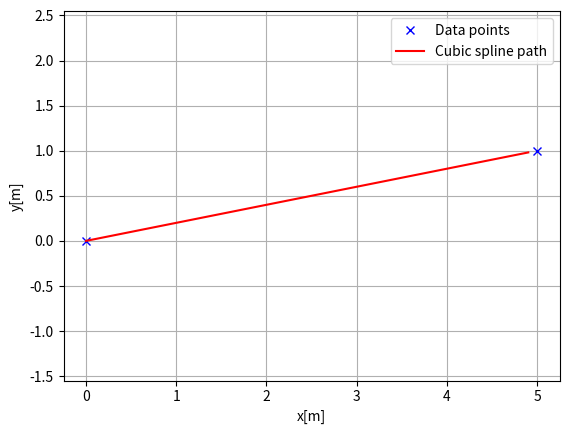
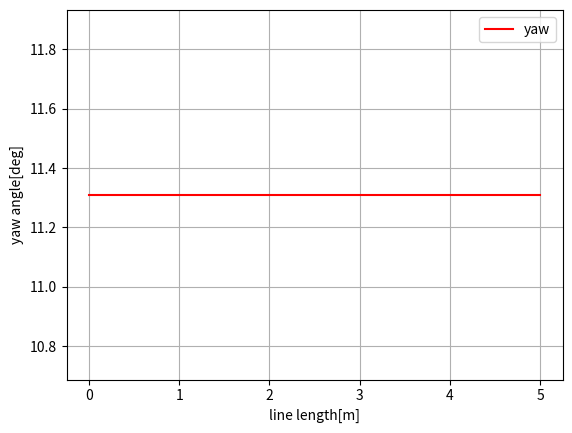
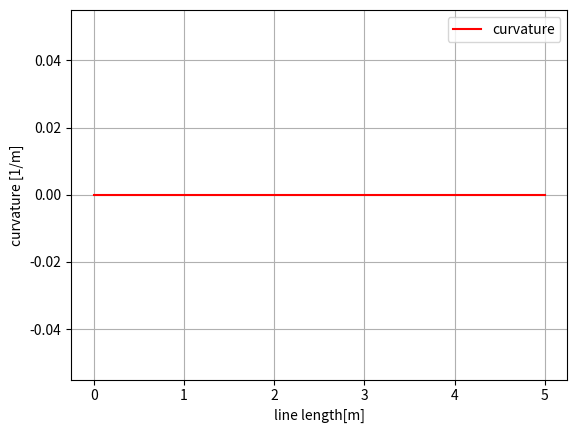

Write the Python code that produced these figures, in order.
import math
import numpy as np
import bisect


class CubicSpline1D:
    """
    1D Cubic Spline class

    Parameters
    ----------
    x : list
        x coordinates for data points. This x coordinates must be
        sorted
        in ascending order.
    y : list
        y coordinates for data points

    Examples
    --------
    You can interpolate 1D data points.

    >>> import numpy as np
    >>> import matplotlib.pyplot as plt
    >>> x = np.arange(5)
    >>> y = [1.7, -6, 5, 6.5, 0.0]
    >>> sp = CubicSpline1D(x, y)
    >>> xi = np.linspace(0.0, 5.0)
    >>> yi = [sp.calc_position(x) for x in xi]
    >>> plt.plot(x, y, "xb", label="Data points")
    >>> plt.plot(xi, yi , "r", label="Cubic spline interpolation")
    >>> plt.grid(True)
    >>> plt.legend()
    >>> plt.show()

    .. image:: cubic_spline_1d.png

    """

    def __init__(self, x, y):

        h = np.diff(x)
        if np.any(h < 0):
            raise ValueError("x coordinates must be sorted in ascending order")

        self.a, self.b, self.c, self.d = [], [], [], []
        self.x = x
        self.y = y
        self.nx = len(x)  # dimension of x

        # calc coefficient a
        self.a = [iy for iy in y]

        # calc coefficient c
        A = self.__calc_A(h)
        B = self.__calc_B(h, self.a)
        self.c = np.linalg.solve(A, B)

        # calc spline coefficient b and d
        for i in range(self.nx - 1):
            d = (self.c[i + 1] - self.c[i]) / (3.0 * h[i])
            b = 1.0 / h[i] * (self.a[i + 1] - self.a[i]) \
                - h[i] / 3.0 * (2.0 * self.c[i] + self.c[i + 1])
            self.d.append(d)
            self.b.append(b)

    def calc_position(self, x):
        """
        Calc `y` position for given `x`.

        if `x` is outside the data point's `x` range, return None.

        Returns
        -------
        y : float
            y position for given x.
        """
        if x < self.x[0]:
            return None
        elif x > self.x[-1]:
            return None

        i = self.__search_index(x)
        dx = x - self.x[i]
        position = self.a[i] + self.b[i] * dx + \
            self.c[i] * dx ** 2.0 + self.d[i] * dx ** 3.0

        return position

    def calc_first_derivative(self, x):
        """
        Calc first derivative at given x.

        if x is outside the input x, return None

        Returns
        -------
        dy : float
            first derivative for given x.
        """

        if x < self.x[0]:
            return None
        elif x > self.x[-1]:
            return None

        i = self.__search_index(x)
        dx = x - self.x[i]
        dy = self.b[i] + 2.0 * self.c[i] * dx + 3.0 * self.d[i] * dx ** 2.0
        return dy

    def calc_second_derivative(self, x):
        """
        Calc second derivative at given x.

        if x is outside the input x, return None

        Returns
        -------
        ddy : float
            second derivative for given x.
        """

        if x < self.x[0]:
            return None
        elif x > self.x[-1]:
            return None

        i = self.__search_index(x)
        dx = x - self.x[i]
        ddy = 2.0 * self.c[i] + 6.0 * self.d[i] * dx
        return ddy

    def __search_index(self, x):
        """
        search data segment index
        """
        return bisect.bisect(self.x, x) - 1

    def __calc_A(self, h):
        """
        calc matrix A for spline coefficient c
        """
        A = np.zeros((self.nx, self.nx))
        A[0, 0] = 1.0
        for i in range(self.nx - 1):
            if i != (self.nx - 2):
                A[i + 1, i + 1] = 2.0 * (h[i] + h[i + 1])
            A[i + 1, i] = h[i]
            A[i, i + 1] = h[i]

        A[0, 1] = 0.0
        A[self.nx - 1, self.nx - 2] = 0.0
        A[self.nx - 1, self.nx - 1] = 1.0
        return A

    def __calc_B(self, h, a):
        """
        calc matrix B for spline coefficient c
        """
        B = np.zeros(self.nx)
        for i in range(self.nx - 2):
            B[i + 1] = 3.0 * (a[i + 2] - a[i + 1]) / h[i + 1]\
                - 3.0 * (a[i + 1] - a[i]) / h[i]
        return B


class CubicSpline2D:
    """
    Cubic CubicSpline2D class

    Parameters
    ----------
    x : list
        x coordinates for data points.
    y : list
        y coordinates for data points.

    Examples
    --------
    You can interpolate a 2D data points.

    >>> import matplotlib.pyplot as plt
    >>> x = [-2.5, 0.0, 2.5, 5.0, 7.5, 3.0, -1.0]
    >>> y = [0.7, -6, 5, 6.5, 0.0, 5.0, -2.0]
    >>> ds = 0.1  # [m] distance of each interpolated points
    >>> sp = CubicSpline2D(x, y)
    >>> s = np.arange(0, sp.s[-1], ds)
    >>> rx, ry, ryaw, rk = [], [], [], []
    >>> for i_s in s:
    ...     ix, iy = sp.calc_position(i_s)
    ...     rx.append(ix)
    ...     ry.append(iy)
    ...     ryaw.append(sp.calc_yaw(i_s))
    ...     rk.append(sp.calc_curvature(i_s))
    >>> plt.subplots(1)
    >>> plt.plot(x, y, "xb", label="Data points")
    >>> plt.plot(rx, ry, "-r", label="Cubic spline path")
    >>> plt.grid(True)
    >>> plt.axis("equal")
    >>> plt.xlabel("x[m]")
    >>> plt.ylabel("y[m]")
    >>> plt.legend()
    >>> plt.show()

    .. image:: cubic_spline_2d_path.png

    >>> plt.subplots(1)
    >>> plt.plot(s, [np.rad2deg(iyaw) for iyaw in ryaw], "-r", label="yaw")
    >>> plt.grid(True)
    >>> plt.legend()
    >>> plt.xlabel("line length[m]")
    >>> plt.ylabel("yaw angle[deg]")

    .. image:: cubic_spline_2d_yaw.png

    >>> plt.subplots(1)
    >>> plt.plot(s, rk, "-r", label="curvature")
    >>> plt.grid(True)
    >>> plt.legend()
    >>> plt.xlabel("line length[m]")
    >>> plt.ylabel("curvature [1/m]")

    .. image:: cubic_spline_2d_curvature.png
    """

    def __init__(self, x, y):
        self.s = self.__calc_s(x, y)
        self.sx = CubicSpline1D(self.s, x)
        self.sy = CubicSpline1D(self.s, y)

    def __calc_s(self, x, y):
        dx = np.diff(x)
        dy = np.diff(y)
        self.ds = np.hypot(dx, dy)
        s = [0]
        s.extend(np.cumsum(self.ds))
        return s

    def calc_position(self, s):
        """
        calc position

        Parameters
        ----------
        s : float
            distance from the start point. if `s` is outside the data point's
            range, return None.

        Returns
        -------
        x : float
            x position for given s.
        y : float
            y position for given s.
        """
        x = self.sx.calc_position(s)
        y = self.sy.calc_position(s)

        return x, y

    def calc_curvature(self, s):
        """
        calc curvature

        Parameters
        ----------
        s : float
            distance from the start point. if `s` is outside the data point's
            range, return None.

        Returns
        -------
        k : float
            curvature for given s.
        """
        dx = self.sx.calc_first_derivative(s)
        ddx = self.sx.calc_second_derivative(s)
        dy = self.sy.calc_first_derivative(s)
        ddy = self.sy.calc_second_derivative(s)
        k = (ddy * dx - ddx * dy) / ((dx ** 2 + dy ** 2)**(3 / 2))
        return k

    def calc_yaw(self, s):
        """
        calc yaw

        Parameters
        ----------
        s : float
            distance from the start point. if `s` is outside the data point's
            range, return None.

        Returns
        -------
        yaw : float
            yaw angle (tangent vector) for given s.
        """
        dx = self.sx.calc_first_derivative(s)
        dy = self.sy.calc_first_derivative(s)
        yaw = math.atan2(dy, dx)
        return yaw


def calc_spline_course(x, y, ds=0.1):
    sp = CubicSpline2D(x, y)
    s = list(np.arange(0, sp.s[-1], ds))

    rx, ry, ryaw, rk = [], [], [], []
    for i_s in s:
        ix, iy = sp.calc_position(i_s)
        rx.append(ix)
        ry.append(iy)
        ryaw.append(sp.calc_yaw(i_s))
        rk.append(sp.calc_curvature(i_s))

    return rx, ry, ryaw, rk, s


def main_1d():
    print("CubicSpline1D test")
    import matplotlib.pyplot as plt
    x = np.arange(5)
    y = [1.7, -6, 5, 6.5, 0.0]
    sp = CubicSpline1D(x, y)
    xi = np.linspace(0.0, 5.0)

    plt.plot(x, y, "xb", label="Data points")
    plt.plot(xi, [sp.calc_position(x) for x in xi], "r",
             label="Cubic spline interpolation")
    plt.grid(True)
    plt.legend()
    plt.show()


def main_2d():  # pragma: no cover
    print("CubicSpline1D 2D test")
    import matplotlib.pyplot as plt
    x = [0.0, 5.0]
    y = [0.0, 1.0]
    ds = 0.1  # [m] distance of each interpolated points

    sp = CubicSpline2D(x, y)
    s = np.arange(0, sp.s[-1], ds)

    rx, ry, ryaw, rk = [], [], [], []
    for i_s in s:
        ix, iy = sp.calc_position(i_s)
        rx.append(ix)
        ry.append(iy)
        ryaw.append(sp.calc_yaw(i_s))
        rk.append(sp.calc_curvature(i_s))

    plt.subplots(1)
    plt.plot(x, y, "xb", label="Data points")
    plt.plot(rx, ry, "-r", label="Cubic spline path")
    plt.grid(True)
    plt.axis("equal")
    plt.xlabel("x[m]")
    plt.ylabel("y[m]")
    plt.legend()

    plt.subplots(1)
    plt.plot(s, [np.rad2deg(iyaw) for iyaw in ryaw], "-r", label="yaw")
    plt.grid(True)
    plt.legend()
    plt.xlabel("line length[m]")
    plt.ylabel("yaw angle[deg]")

    plt.subplots(1)
    plt.plot(s, rk, "-r", label="curvature")
    plt.grid(True)
    plt.legend()
    plt.xlabel("line length[m]")
    plt.ylabel("curvature [1/m]")

    plt.show()


if __name__ == '__main__':
    # main_1d()
    main_2d()